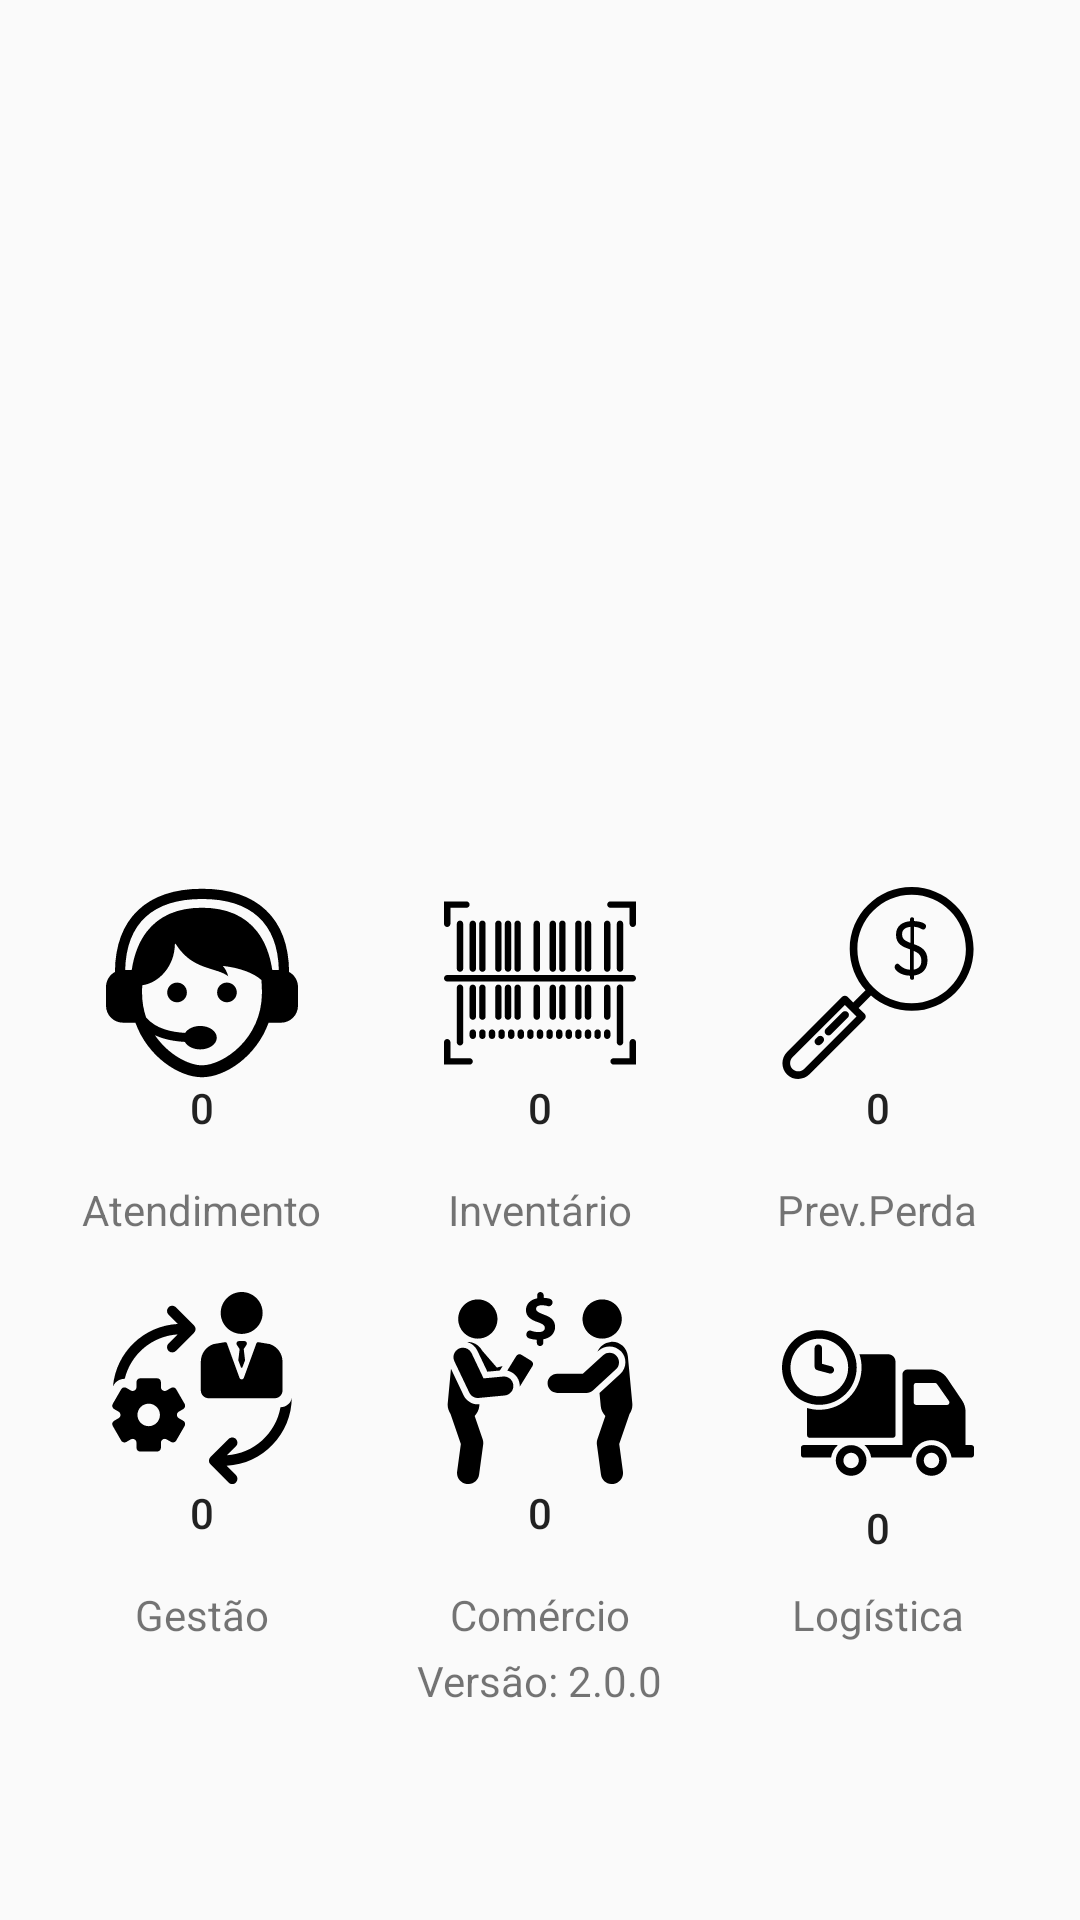

This screen was rendered from an Android layout file. Write that file and the resources it references.
<!-- AndroidManifest.xml: application theme AppTheme -->
<!-- res/layout/content_home.xml -->
<?xml version="1.0" encoding="utf-8"?>
<ScrollView xmlns:android="http://schemas.android.com/apk/res/android"
    xmlns:app="http://schemas.android.com/apk/res-auto"
    android:layout_width="match_parent"
    android:layout_height="match_parent">

    <LinearLayout xmlns:android="http://schemas.android.com/apk/res/android"
        android:layout_width="match_parent"
        android:layout_height="match_parent"
        android:layout_gravity="center"
        android:layout_marginLeft="16dp"
        android:layout_marginRight="16dp"
        android:orientation="vertical">

        <LinearLayout
            android:layout_width="match_parent"
            android:layout_height="0dp"
            android:layout_weight=".35"
            android:orientation="vertical">

            <TextView
                android:id="@+id/tvWelcome"
                android:layout_width="wrap_content"
                android:layout_height="wrap_content"
                android:layout_gravity="center"
                android:layout_marginTop="10dp"
                android:fontFamily="casual"
                android:text=""
                android:textSize="20dp" />

            <ImageView
                android:id="@+id/imageView"
                android:layout_width="match_parent"
                android:layout_height="150dp"
                app:srcCompat="@mipmap/leroy" />
        </LinearLayout>

        <LinearLayout
            android:layout_width="match_parent"
            android:layout_height="0dp"
            android:layout_weight=".6"
            android:orientation="vertical">

            <LinearLayout
                android:layout_width="match_parent"
                android:layout_height="wrap_content"
                android:layout_gravity="center_horizontal"
                android:layout_marginTop="25dp"
                android:orientation="horizontal">

                <LinearLayout
                    android:layout_width="0dp"
                    android:layout_height="130dp"
                    android:layout_weight=".5"
                    android:orientation="vertical">

                    <Button
                        android:id="@+id/btAtendimento"
                        android:layout_width="match_parent"
                        android:layout_height="wrap_content"
                        android:background="@drawable/border_button_home"
                        android:drawableTop="@drawable/ic_atendimento"
                        android:padding="10dp"
                        android:text="0" />

                    <TextView
                        android:layout_width="wrap_content"
                        android:layout_height="wrap_content"
                        android:layout_gravity="center"
                        android:layout_marginTop="5dp"
                        android:text="@string/atendimento" />

                </LinearLayout>

                <LinearLayout
                    android:layout_width="0dp"
                    android:layout_height="130dp"
                    android:layout_marginLeft="10dp"
                    android:layout_weight=".5"
                    android:orientation="vertical">

                    <Button
                        android:id="@+id/btInventario"
                        android:layout_width="match_parent"
                        android:layout_height="wrap_content"
                        android:background="@drawable/border_button_home"
                        android:drawableTop="@drawable/ic_barcode"
                        android:padding="10dp"
                        android:text="0" />

                    <TextView
                        android:layout_width="wrap_content"
                        android:layout_height="wrap_content"
                        android:layout_gravity="center"
                        android:layout_marginTop="5dp"
                        android:text="@string/inventario" />

                </LinearLayout>

                <LinearLayout
                    android:layout_width="0dp"
                    android:layout_height="130dp"
                    android:layout_marginLeft="10dp"
                    android:layout_weight=".5"
                    android:orientation="vertical">

                    <Button
                        android:id="@+id/btPerda"
                        android:layout_width="match_parent"
                        android:layout_height="wrap_content"
                        android:background="@drawable/border_button_home"
                        android:drawableTop="@drawable/ic_lupa"
                        android:padding="10dp"
                        android:text="0" />

                    <TextView
                        android:layout_width="wrap_content"
                        android:layout_height="wrap_content"
                        android:layout_gravity="center"
                        android:layout_marginTop="5dp"
                        android:text="@string/perda" />


                </LinearLayout>
            </LinearLayout>

            <LinearLayout
                android:layout_width="match_parent"
                android:layout_height="wrap_content"
                android:layout_gravity="center_horizontal"
                android:layout_marginTop="5dp"
                android:orientation="horizontal">

                <LinearLayout
                    android:layout_width="0dp"
                    android:layout_height="130dp"
                    android:layout_weight=".5"
                    android:orientation="vertical">

                    <Button
                        android:id="@+id/btGestao"
                        android:layout_width="match_parent"
                        android:layout_height="wrap_content"
                        android:background="@drawable/border_button_home"
                        android:drawableTop="@drawable/ic_gestao"
                        android:padding="10dp"
                        android:text="0" />

                    <TextView
                        android:layout_width="wrap_content"
                        android:layout_height="wrap_content"
                        android:layout_gravity="center"
                        android:layout_marginTop="5dp"
                        android:text="@string/gestao" />


                </LinearLayout>

                <LinearLayout
                    android:layout_width="0dp"
                    android:layout_height="130dp"
                    android:layout_marginLeft="10dp"
                    android:layout_weight=".5"
                    android:orientation="vertical">

                    <Button
                        android:id="@+id/btComercio"
                        android:layout_width="match_parent"
                        android:layout_height="wrap_content"
                        android:background="@drawable/border_button_home"
                        android:drawableTop="@drawable/ic_comercio"
                        android:padding="10dp"
                        android:text="0" />

                    <TextView
                        android:layout_width="wrap_content"
                        android:layout_height="wrap_content"
                        android:layout_gravity="center"
                        android:layout_marginTop="5dp"
                        android:text="@string/comercio" />


                </LinearLayout>

                <LinearLayout
                    android:layout_width="0dp"
                    android:layout_height="130dp"
                    android:layout_marginLeft="10dp"
                    android:layout_weight=".5"
                    android:orientation="vertical">

                    <Button
                        android:id="@+id/btLogistica"
                        android:layout_width="match_parent"
                        android:layout_height="wrap_content"
                        android:layout_marginTop="5dp"
                        android:background="@drawable/border_button_home"
                        android:drawableTop="@drawable/ic_logistica"
                        android:padding="10dp"
                        android:text="0" />

                    <TextView
                        android:layout_width="wrap_content"
                        android:layout_height="wrap_content"
                        android:layout_gravity="center"
                        android:text="@string/logistica" />

                </LinearLayout>
            </LinearLayout>

        </LinearLayout>

        <LinearLayout
            android:layout_width="match_parent"
            android:layout_height="0dp"
            android:layout_weight=".05"
            android:gravity="center|bottom">

            <TextView
                android:layout_width="wrap_content"
                android:layout_height="match_parent"
                android:gravity="bottom"
                android:text="Versão: 2.0.0" />
        </LinearLayout>

    </LinearLayout>
</ScrollView>
<!-- resources referenced by this layout -->
<resources>
  <!-- drawable ic_atendimento (drawable) -->
  <vector android:height="64dp" android:viewportHeight="612.0"
      android:viewportWidth="612.0" android:width="64dp" xmlns:android="http://schemas.android.com/apk/res/android">
      <path android:fillColor="#FF000000" android:pathData="M257.9,336.1c0,17.4 -14.1,31.4 -31.4,31.4c-17.4,0 -31.4,-14.1 -31.4,-31.4c0,-17.4 14.1,-31.4 31.4,-31.4C243.9,304.6 257.9,318.7 257.9,336.1zM385.5,304.6c-17.4,0 -31.4,14.1 -31.4,31.4c0,17.4 14.1,31.4 31.4,31.4c17.4,0 31.4,-14.1 31.4,-31.4C416.9,318.7 402.8,304.6 385.5,304.6zM612,318.6v59.7c0,30 -24.3,54.3 -54.3,54.3h-39.4C479.3,540.9 379.6,606.4 306,606.4s-173.3,-65.5 -212.3,-173.9H54.3C24.3,432.6 0,408.3 0,378.3v-59.7c0,-20.6 11.5,-38.6 28.5,-47.8c0.6,-84.8 25.3,-151 73.6,-196.8C149.9,28.6 218.5,5.6 306,5.6c87.5,0 156.1,23 204,68.4c48.3,45.8 73,112 73.6,196.8C600.5,280 612,297.9 612,318.6zM497.1,336.3c0,-14 -0.7,-27.1 -1.8,-39.8c-24.1,-22 -67.8,-38.8 -123,-45c7.2,8.1 13.5,18.9 17.3,33c-33.8,-26.6 -100.2,-20.3 -150.4,-79.9c-2.9,-3.3 -5.4,-6.5 -7.5,-9.4c-0,-0 -0.1,-0.1 -0.1,-0.1l0,0c-8.9,-12.1 -12,-19.3 -12.1,-11.3c-1.5,68.5 -50,121.9 -104,129.5c-0.3,7.5 -0.6,15.1 -0.6,23.1c0,29 4.7,55.4 12.8,79.1c30.3,36.5 80.3,46.9 124.6,49.6c8.2,-13.1 26.7,-22.2 48.1,-22.2c29.1,0 52.7,16.8 52.7,37.4c0,20.7 -23.6,37.4 -52.7,37.4c-22.4,0 -41.5,-9.9 -49.1,-23.9c-30.9,-1.8 -65,-7.1 -95.3,-21.4C198.6,535.2 264.7,568.4 306,568.4C370.9,568.4 497.1,486.5 497.1,336.3zM550.9,264.3C547.4,116.3 463,38.2 306,38.2S64.6,116.3 61.1,264.3h20.9c7.6,-49.9 23.8,-90.9 48.3,-122.4C169.4,91.6 228.5,66.1 306,66.1c77.5,0 136.6,25.5 175.7,75.7c24.5,31.5 40.6,72.5 48.3,122.4H550.9L550.9,264.3z"/>
  </vector>
  <string name="atendimento">Atendimento</string>
  <string name="comercio">Comércio</string>
  <string name="gestao">Gestão</string>
  <string name="inventario">Inventário</string>
  <string name="logistica">Logística</string>
  <string name="perda">Prev.Perda</string>
  <style name="AppTheme" parent="Theme.AppCompat.Light.DarkActionBar">
          
          <item name="colorPrimaryDark">@color/colorBlack</item>
          <item name="colorPrimary">@color/colorPrimary</item>
          <item name="colorAccent">@color/colorBlack</item>
      </style>
  <color name="colorBlack">#000000</color>
  <color name="colorPrimary">#C0C0C0 </color>
</resources>
